Run: headless pygame with SDL's dummy video driver; simulated clock (each Clock.tick advances the game by its frame time, no real sleeping); random seed 0; keys injected as events and as key.get_pressed() state; mouse plan: one left click at the window centre at the start of phase 2, then a move to the lower-right quarter at the start of phase 3.
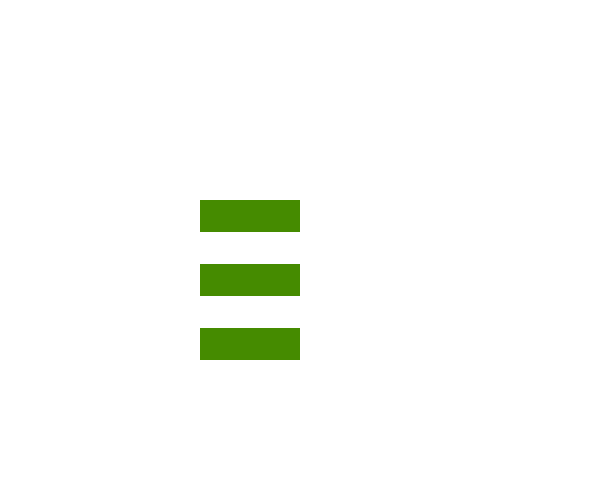
Frame 1 of 4 · flips 1–60 · no input
Frame 2 of 4 · flips 61–180 · clicked the window centre · tapped SPACE, RETURN · held RIGHT (→), D · screen unchanged from frame 1, image omitted
Frame 3 of 4 · flips 181–300 · moved the mouse to the lower-right quarter · held DOWN (↓), S · screen unchanged from frame 2, image omitted
Frame 4 of 4 · flips 301–420 · held LEFT (←), A, UP (↑), W · screen unchanged from frame 3, image omitted

The pygame program that drew these frames:

import pygame
import sys
  
pygame.init()
  
clock = pygame.time.Clock()
  
screen = pygame.display.set_mode([600, 500])
  
base_font = pygame.font.Font(None, 32)

rects = [(200, 200, 140, 32), (200, 264, 140, 32), (200, 328,140,32)]
user_texts = {"name":"", "first_name":"", "siret":"", }


input_rect_name = pygame.Rect(rects[0])
input_rect_first_name = pygame.Rect(rects[1])
input_rect_siret = pygame.Rect(rects[2])
color_active = pygame.Color('lightskyblue3')
  
color_passive = pygame.Color('chartreuse4')
color = color_passive
  
active = [False, False, False]
  
while True:
    for event in pygame.event.get():
  
        if event.type == pygame.QUIT:
            pygame.quit()
            sys.exit()
  
        if event.type == pygame.MOUSEBUTTONDOWN:
            if 0<event.pos[0]<100 and 0<event.pos[1]<100:
                user_texts["name"]=''
            if input_rect_name.collidepoint(event.pos):
                active[0], active[1], active[2] = True, False, False
            elif input_rect_first_name.collidepoint(event.pos):
                active[0], active[1], active[2] = False, True, False
            elif input_rect_siret.collidepoint(event.pos):
                active[0], active[1], active[2] = False, False, True
            else:
                active[0], active[1], active[2] = False, False, False
  
        if event.type == pygame.KEYDOWN and active[0]:
            if event.key == pygame.K_BACKSPACE:
                user_texts["name"] = user_texts["name"][:-1]
        if event.type == pygame.KEYDOWN and active[1]:
            if event.key == pygame.K_BACKSPACE:
                user_texts["first_name"] = user_texts["first_name"][:-1]
        if event.type == pygame.KEYDOWN and active[2]:
            if event.key == pygame.K_BACKSPACE:
                user_texts["siret"] = user_texts["siret"][:-1]
  
            else:
                user_texts["name"] += event.unicode
      
    screen.fill((255, 255, 255))
          
    pygame.draw.rect(screen, color_active if active[0] else color_passive, input_rect_name)
    pygame.draw.rect(screen, color_active if active[1] else color_passive, input_rect_first_name)
    pygame.draw.rect(screen, color_active if active[2] else color_passive, input_rect_siret)
  
    text_surface_name = base_font.render(user_texts["name"], True, (255, 255, 255))
    text_surface_first_name = base_font.render(user_texts["first_name"], True, (255, 255, 255))
    text_surface_siret = base_font.render(user_texts["siret"], True, (255, 255, 255))
      
    screen.blit(text_surface_name, (input_rect_name.x+5, input_rect_name.y+5))
    screen.blit(text_surface_first_name, (input_rect_first_name.x+5, input_rect_first_name.y+5))
    screen.blit(text_surface_siret, (input_rect_siret.x+5, input_rect_siret.y+5))
      
    input_rect_name.w = max(100, text_surface_name.get_width()+10)
    input_rect_first_name.w = max(100, text_surface_first_name.get_width()+10)
    input_rect_siret.w = max(100, text_surface_siret.get_width()+10)
      
    pygame.display.flip()
      
    clock.tick(60)
